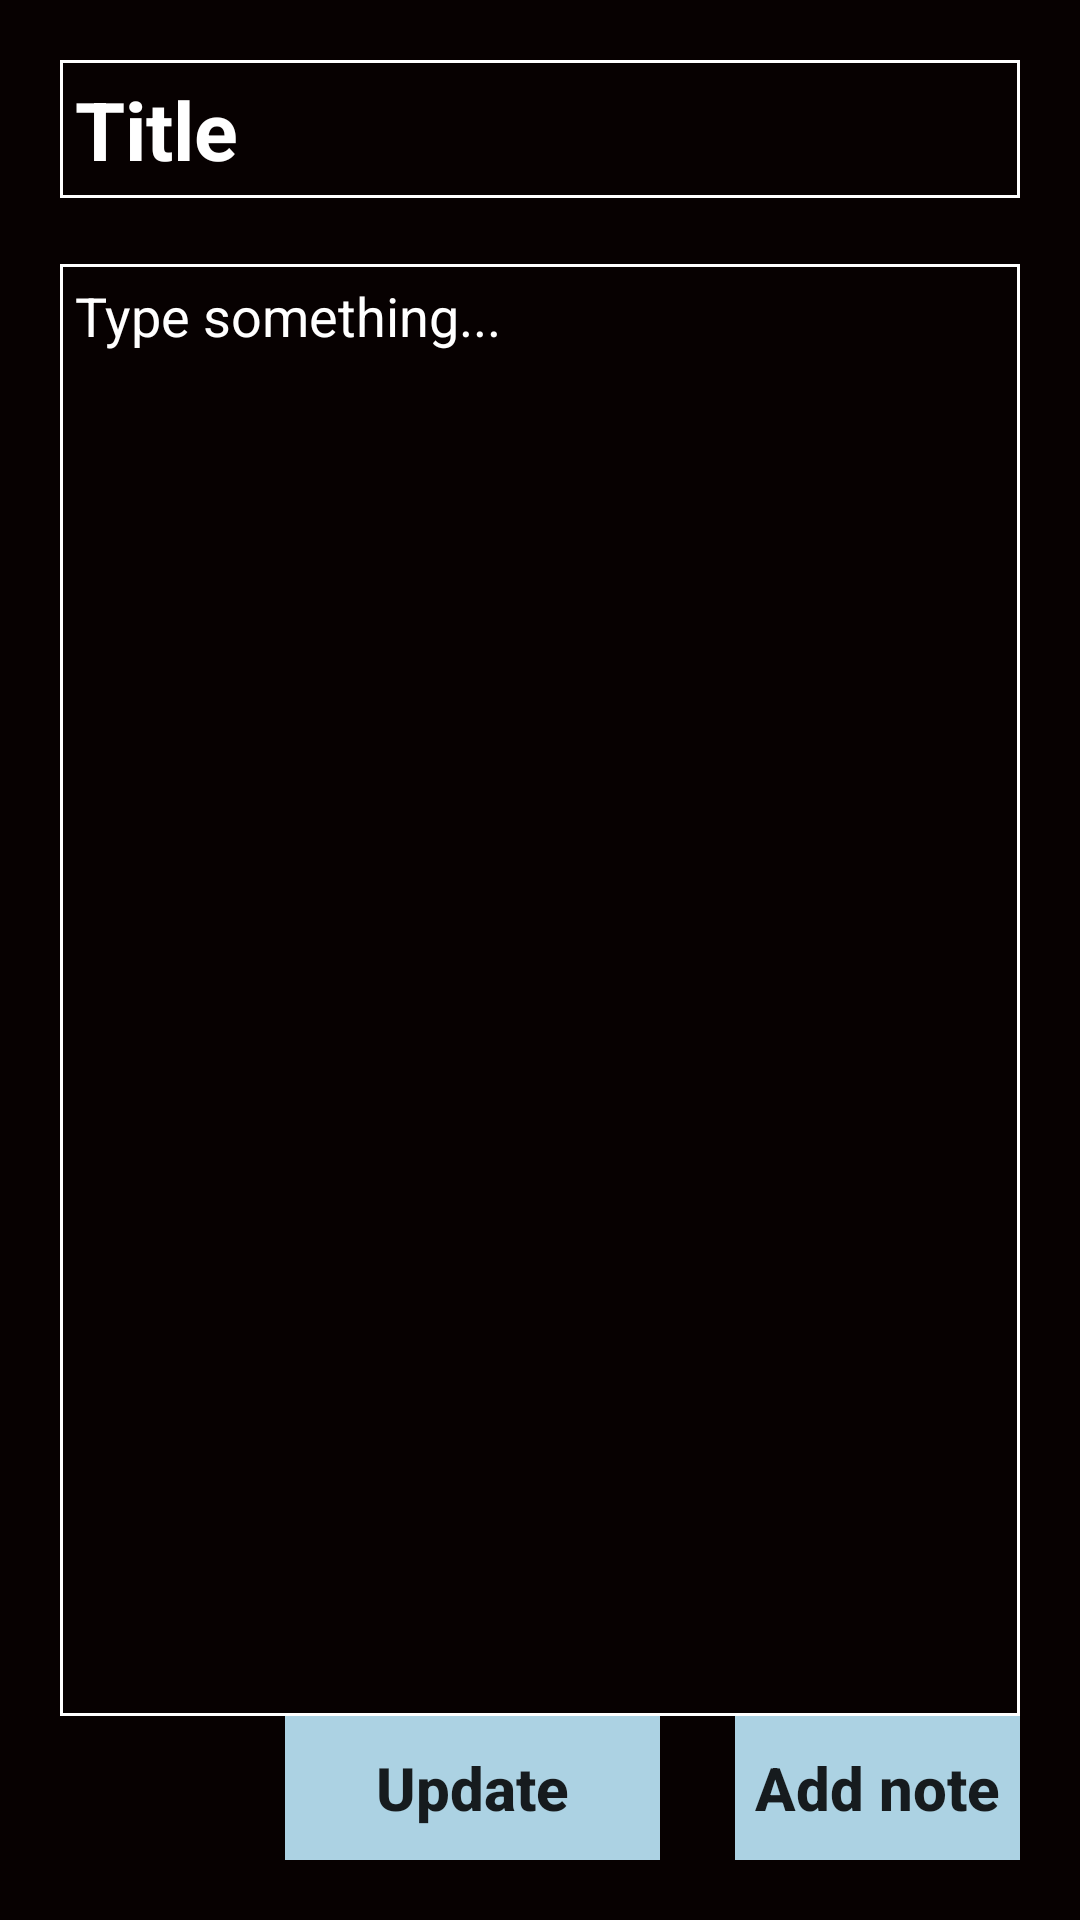

Layout XML and referenced resources for this Android screen:
<!-- AndroidManifest.xml: application theme AppTheme -->
<!-- res/layout/activity_add_note.xml -->
<?xml version="1.0" encoding="utf-8"?>
<layout xmlns:android="http://schemas.android.com/apk/res/android"
    xmlns:app="http://schemas.android.com/apk/res-auto"
    xmlns:tools="http://schemas.android.com/tools">

    <data>

    </data>

    <LinearLayout
        android:layout_width="match_parent"
        android:layout_height="match_parent"
        android:orientation="vertical"
        android:background="#070101"
        android:padding="20dp"
        tools:context=".Activities.AddNoteActivity">

        <EditText
            android:id="@+id/title"
            android:layout_width="match_parent"
            android:layout_height="wrap_content"
            android:layout_weight="0"
            android:hint="Title"
            android:textColorHint="#ffff"
            android:textColor="#fff"
            android:textStyle="bold"
            android:padding="5dp"
            android:background="@drawable/editext"
            android:textSize="27sp"
            android:shadowColor="#ffff"
            android:inputType="text"
            tools:ignore="HardcodedText"
            android:autofillHints="Title" />

        <EditText
            android:id="@+id/contentt"
            android:layout_width="match_parent"
            android:layout_height="0dp"
            android:layout_weight="1"
            android:layout_marginTop="22dp"
            android:hint="Type something..."
            android:padding="5dp"
            android:textColorHint="#ffff"
            android:textAlignment="textStart"
            android:textColor="#fff"
            android:shadowColor="#ffff"
            android:background="@drawable/editext"
            android:inputType="textMultiLine"
            tools:ignore="HardcodedText"
            android:gravity="start" />


        <RelativeLayout
            android:id="@+id/relativee"
            android:layoutDirection="ltr"
            android:layout_width="match_parent"
            android:layout_height="wrap_content"
            tools:ignore="UnusedAttribute">

            <Button
                android:id="@+id/add_btn"
                android:layout_width="135dp"
                android:layout_height="wrap_content"
                android:background="#ACD2E3"
                android:text="@string/add"
                android:shadowColor="#ACD2E3"
                android:textSize="20sp"
                android:textAllCaps="false"
                android:textStyle="bold"
                android:layout_marginLeft="75dp"
                android:layout_marginStart="225dp" />

            <Button
                android:id="@+id/update_btn"
                android:layout_width="125dp"
                android:layout_height="wrap_content"
                android:layout_marginStart="75dp"
                android:layout_marginLeft="75dp"
                android:background="#ACD2E3"
                android:onClick="update_task"
                android:text="@string/update"
                android:textAllCaps="false"
                android:textSize="20sp"
                android:textStyle="bold" />


        </RelativeLayout>
    </LinearLayout>
</layout>
<!-- resources referenced by this layout -->
<resources>
  <!-- drawable editext (drawable) -->
  <shape xmlns:android="http://schemas.android.com/apk/res/android">
      <stroke
          android:width="1dp"
          android:color="#ffff" />
  </shape>
  <string name="add">Add note</string>
  <string name="update">Update</string>
  <style name="AppTheme" parent="Theme.AppCompat.Light.NoActionBar">
          
          <item name="colorPrimaryDark">#000000</item>
          <item name="colorAccent">@color/colorAccent</item>
      </style>
  <color name="colorAccent">#03DAC5</color>
</resources>
